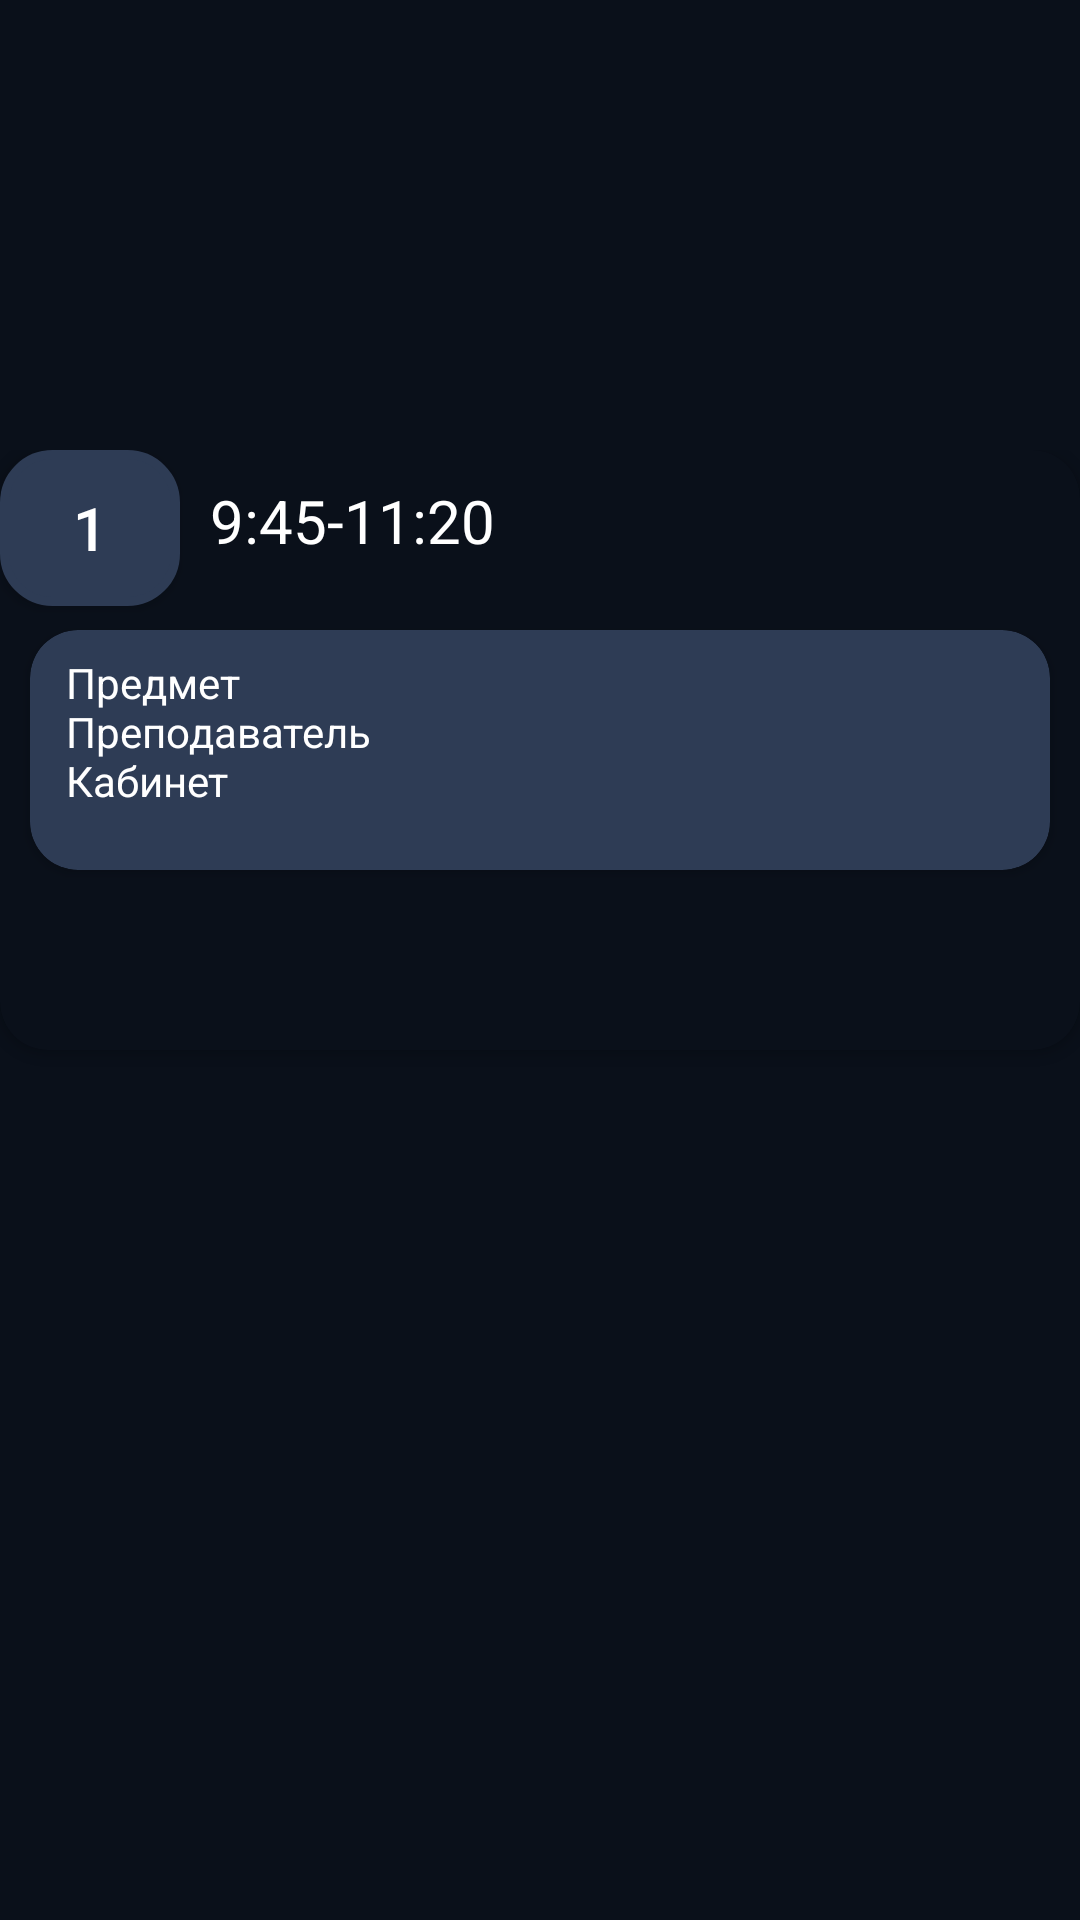

The Android layout XML behind this screen, and the referenced resources:
<!-- AndroidManifest.xml: application theme Theme.Shedule -->
<!-- res/layout/test.xml -->
<?xml version="1.0" encoding="utf-8"?>
<androidx.constraintlayout.widget.ConstraintLayout xmlns:android="http://schemas.android.com/apk/res/android"
    xmlns:app="http://schemas.android.com/apk/res-auto"
    xmlns:tools="http://schemas.android.com/tools"
    android:layout_width="match_parent"
    android:background="@color/black300"
    android:layout_height="match_parent">


    <androidx.core.widget.NestedScrollView
        android:id="@+id/nestedScrollView"
        android:layout_width="match_parent"
        android:layout_height="0dp"
        android:layout_marginTop="150dp"
        android:fillViewport="true"
        app:layout_constraintBottom_toBottomOf="parent"
        app:layout_constraintTop_toTopOf="parent"
        app:layout_constraintVertical_bias="0.0"
        tools:layout_editor_absoluteX="-83dp">

        <LinearLayout
            android:layout_width="match_parent"
            android:layout_height="wrap_content"
            android:layout_marginTop="0dp"
            android:orientation="vertical">

            <androidx.cardview.widget.CardView
                android:layout_width="match_parent"
                android:layout_height="200dp"
                app:cardBackgroundColor="@color/black300"
                app:cardCornerRadius="16dp">




                <Button
                    android:id="@+id/firstLesson"
                    android:layout_width="60dp"
                    android:layout_height="52dp"

                    android:background="@drawable/round_button"
                    android:text="1"
                    android:textColor="@color/white"
                    android:textSize="20sp"
                    app:backgroundTint="@color/white500" />

                <TextView
                    android:id="@+id/firstLessonTime"
                    android:layout_width="wrap_content"
                    android:layout_height="wrap_content"
                    android:layout_marginStart="70dp"
                    android:layout_marginTop="10dp"
                    android:text="@string/lesson1"
                    android:textColor="@color/white"
                    android:textSize="20sp"
                    app:layout_constraintStart_toEndOf="@+id/FirstLesson"
                    app:layout_constraintTop_toBottomOf="@+id/tuesday" />
                <androidx.cardview.widget.CardView
                    android:layout_width="match_parent"
                    android:layout_height="80dp"
                    app:cardCornerRadius="16dp"
                    android:layout_marginLeft="10dp"
                    android:layout_marginTop="60dp"
                    android:layout_marginRight="10dp"
                    app:cardBackgroundColor="@color/white500">

                    <TextView
                        android:id="@+id/textView"
                        android:layout_width="match_parent"
                        android:layout_height="wrap_content"
                        android:layout_marginLeft="12dp"
                        android:layout_marginTop="8dp"
                        android:layout_marginRight="1dp"
                        android:text="@string/Info"
                        android:textColor="@color/white"
                        />
                </androidx.cardview.widget.CardView>


            </androidx.cardview.widget.CardView>


        </LinearLayout>

    </androidx.core.widget.NestedScrollView>

</androidx.constraintlayout.widget.ConstraintLayout>
<!-- resources referenced by this layout -->
<resources>
  <color name="black300">#0A101A</color>
  <color name="white">#FFFFFFFF</color>
  <color name="white500">#2E3C55</color>
  <!-- drawable round_button (drawable) -->
  <shape xmlns:android="http://schemas.android.com/apk/res/android">
      <stroke android:color="@color/white500" android:width="3dp"> </stroke>
      <solid android:color="@color/white500"> </solid>
      <size android:width="180dp" android:height="60dp"> </size>
      <corners android:radius="16dp"> </corners>
  </shape>
  <string name="Info">Предмет\nПреподаватель\nКабинет</string>
  <string name="lesson1">9:45-11:20</string>
  <style name="Theme.Shedule" parent="Theme.MaterialComponents.DayNight.DarkActionBar">
          
          <item name="colorPrimary">@color/purple_500</item>
          <item name="colorPrimaryVariant">@color/purple_700</item>
          <item name="colorOnPrimary">@color/white</item>
          
          <item name="colorSecondary">@color/teal_200</item>
          <item name="colorSecondaryVariant">@color/teal_700</item>
          <item name="colorOnSecondary">@color/black</item>
          
          <item name="android:statusBarColor">?attr/colorPrimaryVariant</item>
          
      </style>
  <color name="purple_500">#FF6200EE</color>
  <color name="purple_700">#FF3700B3</color>
  <color name="teal_200">#FF03DAC5</color>
  <color name="teal_700">#FF018786</color>
  <color name="black">#FF000000</color>
</resources>
